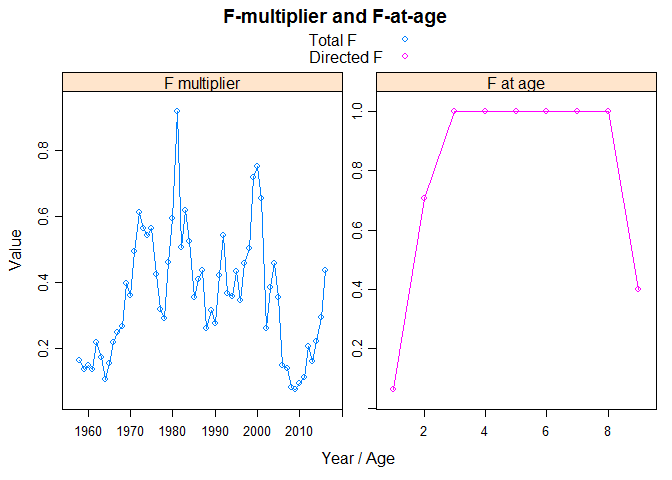

Data behind this chart, as committed beside it:
Age 1, Age 2, Age 3, Age 4, Age 5, Age 6, Age 7, Age 8, Age 9
0.01, 0.115, 0.162, 0.162, 0.162, 0.162, 0.162, 0.162, 0.065
0.008, 0.096, 0.136, 0.136, 0.136, 0.136, 0.136, 0.136, 0.054
0.009, 0.103, 0.147, 0.147, 0.147, 0.147, 0.147, 0.147, 0.058
0.008, 0.095, 0.135, 0.135, 0.135, 0.135, 0.135, 0.135, 0.054
0.013, 0.153, 0.216, 0.216, 0.216, 0.216, 0.216, 0.216, 0.086
0.011, 0.121, 0.172, 0.172, 0.172, 0.172, 0.172, 0.172, 0.068
0.007, 0.075, 0.106, 0.106, 0.106, 0.106, 0.106, 0.106, 0.042
0.01, 0.108, 0.153, 0.153, 0.153, 0.153, 0.153, 0.153, 0.061
0.014, 0.153, 0.217, 0.217, 0.217, 0.217, 0.217, 0.217, 0.087
0.015, 0.174, 0.246, 0.246, 0.246, 0.246, 0.246, 0.246, 0.098
0.016, 0.187, 0.265, 0.265, 0.265, 0.265, 0.265, 0.265, 0.106
0.025, 0.28, 0.397, 0.397, 0.397, 0.397, 0.397, 0.397, 0.158
0.022, 0.253, 0.359, 0.359, 0.359, 0.359, 0.359, 0.359, 0.143
0.031, 0.349, 0.494, 0.494, 0.494, 0.494, 0.494, 0.494, 0.197
0.038, 0.433, 0.614, 0.614, 0.614, 0.614, 0.614, 0.614, 0.245
0.035, 0.399, 0.565, 0.565, 0.565, 0.565, 0.565, 0.565, 0.225
0.034, 0.382, 0.541, 0.541, 0.541, 0.541, 0.541, 0.541, 0.216
0.035, 0.398, 0.564, 0.564, 0.564, 0.564, 0.564, 0.564, 0.225
0.026, 0.299, 0.424, 0.424, 0.424, 0.424, 0.424, 0.424, 0.169
0.02, 0.224, 0.317, 0.317, 0.317, 0.317, 0.317, 0.317, 0.126
0.018, 0.206, 0.291, 0.291, 0.291, 0.291, 0.291, 0.291, 0.116
0.029, 0.326, 0.462, 0.462, 0.462, 0.462, 0.462, 0.462, 0.184
0.037, 0.419, 0.594, 0.594, 0.594, 0.594, 0.594, 0.594, 0.237
0.057, 0.649, 0.919, 0.919, 0.919, 0.919, 0.919, 0.919, 0.366
0.032, 0.358, 0.507, 0.507, 0.507, 0.507, 0.507, 0.507, 0.202
0.038, 0.437, 0.619, 0.619, 0.619, 0.619, 0.619, 0.619, 0.247
0.033, 0.371, 0.525, 0.525, 0.525, 0.525, 0.525, 0.525, 0.209
0.022, 0.25, 0.354, 0.354, 0.354, 0.354, 0.354, 0.354, 0.141
0.025, 0.288, 0.407, 0.407, 0.407, 0.407, 0.407, 0.407, 0.162
0.027, 0.308, 0.436, 0.436, 0.436, 0.436, 0.436, 0.436, 0.174
0.016, 0.183, 0.259, 0.259, 0.259, 0.259, 0.259, 0.259, 0.103
0.02, 0.223, 0.316, 0.316, 0.316, 0.316, 0.316, 0.316, 0.126
0.017, 0.194, 0.275, 0.275, 0.275, 0.275, 0.275, 0.275, 0.11
0.026, 0.298, 0.422, 0.422, 0.422, 0.422, 0.422, 0.422, 0.168
0.034, 0.383, 0.543, 0.543, 0.543, 0.543, 0.543, 0.543, 0.216
0.023, 0.258, 0.365, 0.365, 0.365, 0.365, 0.365, 0.365, 0.146
0.022, 0.252, 0.357, 0.357, 0.357, 0.357, 0.357, 0.357, 0.142
0.027, 0.305, 0.432, 0.432, 0.432, 0.432, 0.432, 0.432, 0.172
0.021, 0.243, 0.344, 0.344, 0.344, 0.344, 0.344, 0.344, 0.137
0.028, 0.323, 0.457, 0.457, 0.457, 0.457, 0.457, 0.457, 0.182
0.031, 0.355, 0.504, 0.504, 0.504, 0.504, 0.504, 0.504, 0.201
0.045, 0.508, 0.72, 0.72, 0.72, 0.72, 0.72, 0.72, 0.287
0.047, 0.532, 0.753, 0.753, 0.753, 0.753, 0.753, 0.753, 0.3
0.041, 0.462, 0.654, 0.654, 0.654, 0.654, 0.654, 0.654, 0.261
0.016, 0.184, 0.261, 0.261, 0.261, 0.261, 0.261, 0.261, 0.104
0.024, 0.272, 0.385, 0.385, 0.385, 0.385, 0.385, 0.385, 0.153
0.028, 0.322, 0.456, 0.456, 0.456, 0.456, 0.456, 0.456, 0.182
0.022, 0.251, 0.355, 0.355, 0.355, 0.355, 0.355, 0.355, 0.141
0.009, 0.104, 0.147, 0.147, 0.147, 0.147, 0.147, 0.147, 0.058
0.009, 0.098, 0.138, 0.138, 0.138, 0.138, 0.138, 0.138, 0.055
0.005, 0.056, 0.08, 0.08, 0.08, 0.08, 0.08, 0.08, 0.032
0.005, 0.052, 0.074, 0.074, 0.074, 0.074, 0.074, 0.074, 0.029
0.006, 0.065, 0.092, 0.092, 0.092, 0.092, 0.092, 0.092, 0.036
0.007, 0.079, 0.112, 0.112, 0.112, 0.112, 0.112, 0.112, 0.045
0.013, 0.146, 0.206, 0.206, 0.206, 0.206, 0.206, 0.206, 0.082
0.01, 0.114, 0.161, 0.161, 0.161, 0.161, 0.161, 0.161, 0.064
0.014, 0.156, 0.221, 0.221, 0.221, 0.221, 0.221, 0.221, 0.088
0.018, 0.208, 0.294, 0.294, 0.294, 0.294, 0.294, 0.294, 0.117
0.027, 0.309, 0.437, 0.437, 0.437, 0.437, 0.437, 0.437, 0.174
